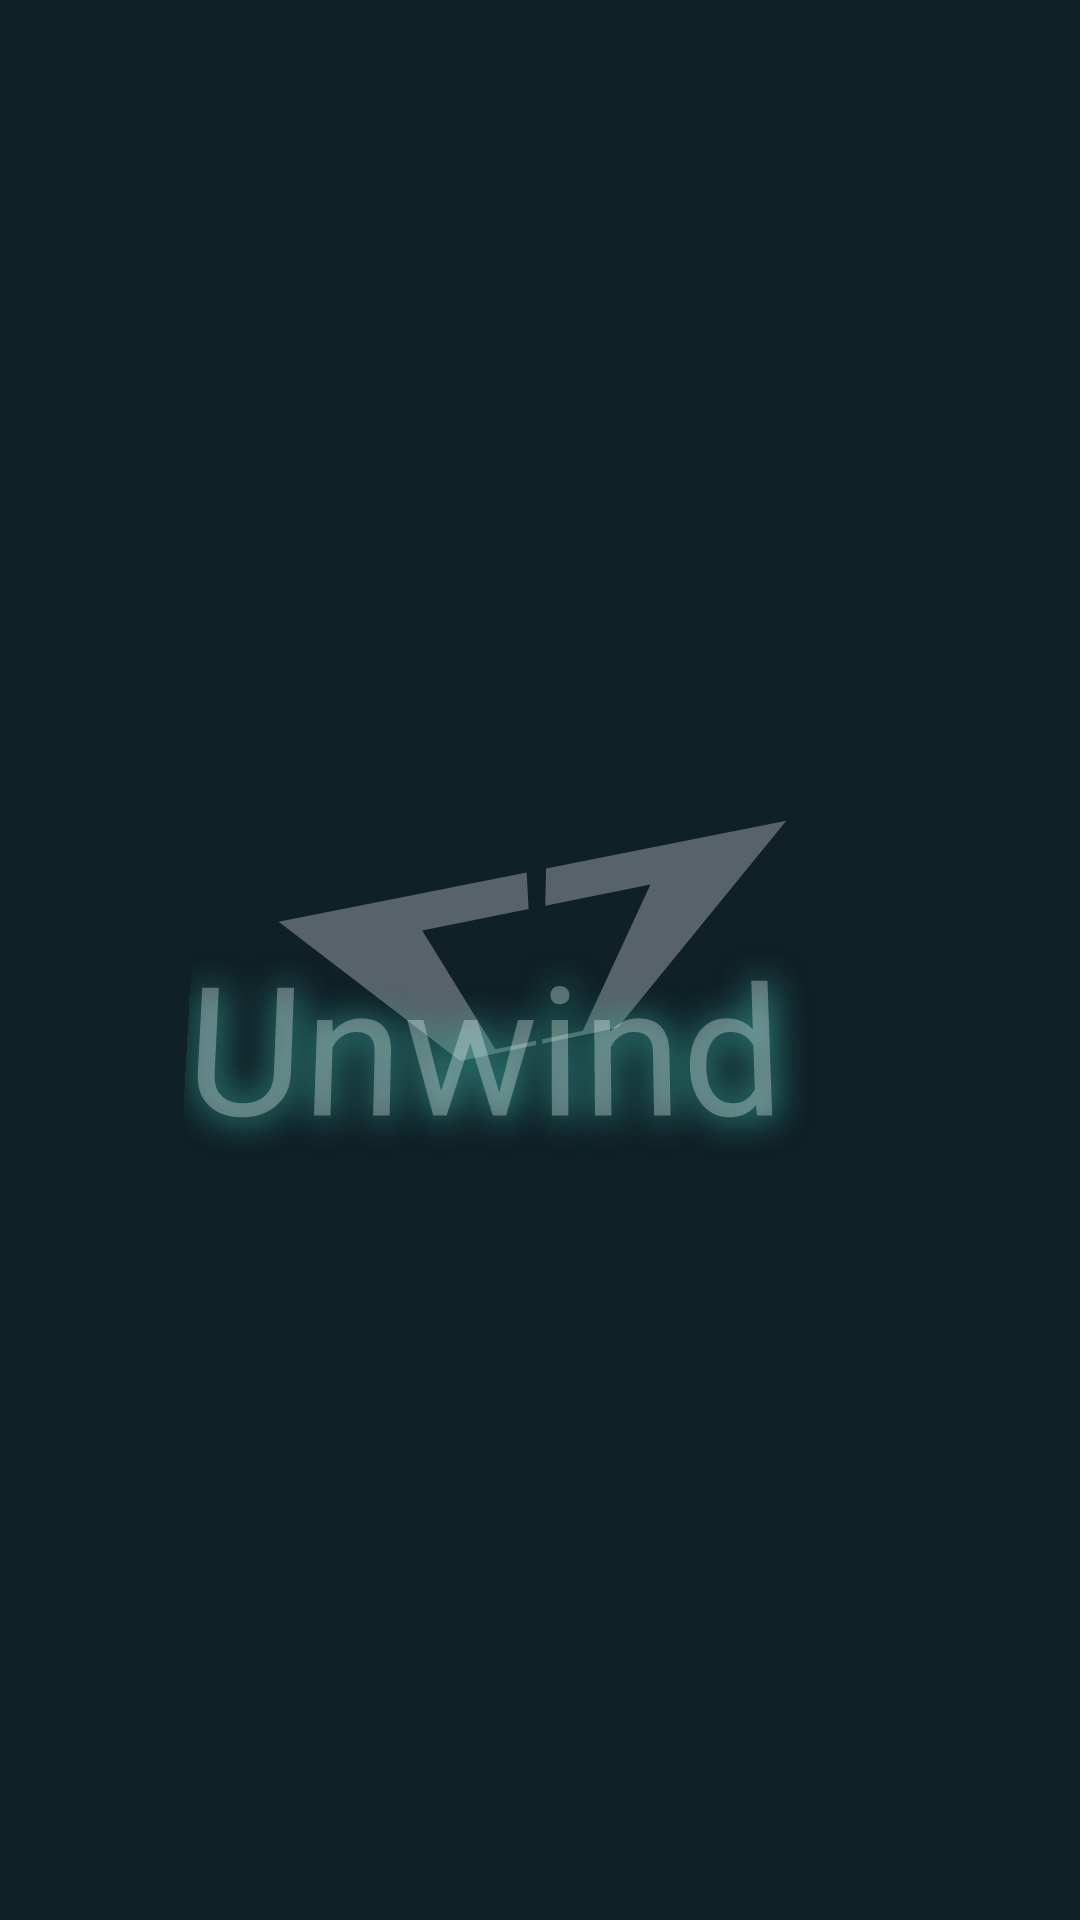

Layout XML and referenced resources for this Android screen:
<!-- AndroidManifest.xml: application theme Theme.Unwind -->
<!-- res/layout/global_background.xml -->
<?xml version="1.0" encoding="utf-8"?>
<androidx.constraintlayout.widget.ConstraintLayout
    xmlns:android="http://schemas.android.com/apk/res/android"
    xmlns:tools="http://schemas.android.com/tools"
    android:layout_width="match_parent"
    android:layout_height="match_parent"
    xmlns:app="http://schemas.android.com/apk/res-auto"
    android:id="@+id/bg_global"
    >

    <TextView
        android:layout_width="wrap_content"
        android:layout_height="wrap_content"
        android:layout_marginTop="204dp"
        android:rotationX="101"
        android:rotationY="-12"
        android:text="[]"
        android:textSize="200sp"
        android:textColor="#4DFFFFFF"
        app:layout_constraintBottom_toTopOf="@+id/btnMainPageLogin"
        app:layout_constraintEnd_toEndOf="parent"
        app:layout_constraintStart_toStartOf="parent"
        app:layout_constraintTop_toTopOf="parent" />

    <TextView
        android:id="@+id/textView"
        android:layout_width="234dp"
        android:layout_height="wrap_content"
        android:layout_marginTop="308dp"
        android:background="#00FFFFFF"
        android:rotationX="5"
        android:shadowColor="@color/primaryLight"
        android:textColor="#4DFFFFFF"
        android:shadowDx="2"
        android:shadowDy="2"
        android:shadowRadius="30"
        android:text="@string/app_name"
        android:textSize="@dimen/login_title_text_size"
        app:layout_constraintBottom_toTopOf="@+id/btnMainPageLogin"
        app:layout_constraintEnd_toEndOf="parent"
        app:layout_constraintHorizontal_bias="0.496"
        app:layout_constraintStart_toStartOf="parent"
        app:layout_constraintTop_toTopOf="parent"
        tools:ignore="UnknownIdInLayout" />

</androidx.constraintlayout.widget.ConstraintLayout>
<!-- resources referenced by this layout -->
<resources>
  <color name="primaryLight">#3CA69B</color>
  <dimen name="login_title_text_size">60sp</dimen>
  <string name="app_name">Unwind</string>
  <style name="Theme.Unwind" parent="Theme.MaterialComponents.DayNight.NoActionBar">
          
          <item name="colorPrimary">@color/primary</item>
          <item name="colorPrimaryVariant">@color/primaryDark</item>
          <item name="colorPrimarySurface">@color/primaryLight</item>
          <item name="colorOnPrimary">@color/white</item>
          
          <item name="colorSecondary">@color/primary</item>
          <item name="colorSecondaryVariant">@color/primaryDark</item>
          <item name="colorOnSecondary">@color/white</item>
          
          <item name="android:statusBarColor" tools:targetApi="l">?attr/colorPrimaryVariant</item>
  
          <item name="android:panelColorBackground">@color/primary</item>
  
          
          <item name="android:background">@color/primaryDark</item>
          <item name="fontFamily">@font/montserrat</item>
          <item name="android:textColor">@color/white</item>
          <item name="android:buttonTint">@color/primaryLight</item>
  
      </style>
  <color name="primary">#0F3740</color>
  <color name="primaryDark">#0F2026</color>
  <color name="white">#FFFFFFFF</color>
</resources>
